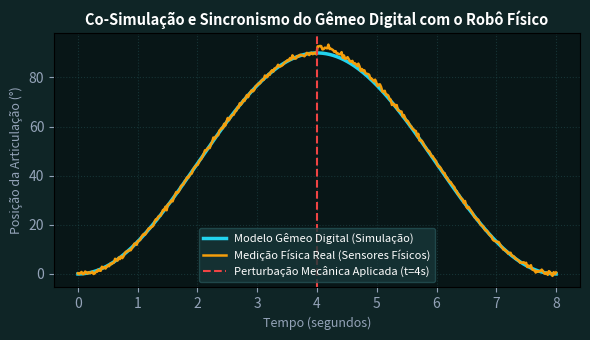

This figure's Python source:
import numpy as np
import matplotlib.pyplot as plt

t = np.linspace(0, 8, 400)
# Trajetoria desejada e perturbacao
theta_twin = 45 * (1 - np.cos(np.pi * t / 4))
ruido = np.random.RandomState(42).normal(0, 0.5, 400)
# Resposta real com leve atraso e perturbacao em t=4
theta_real = np.zeros_like(t)
theta_real[:200] = theta_twin[:200] + ruido[:200]
theta_real[200:] = theta_twin[200:] + 2.5 * np.exp(-(t[200:] - 4) / 0.8) + ruido[200:]
fig, ax = plt.subplots(figsize=(6, 3.5), facecolor='#0f2526')
ax.set_facecolor('#081617')
ax.plot(t, theta_twin, color='#22d3ee', lw=2.5, label='Modelo Gêmeo Digital (Simulação)')
ax.plot(t, theta_real, color='#f59e0b', lw=1.8, label='Medição Física Real (Sensores Físicos)')
ax.axvline(4.0, color='#ef4444', ls='--', label='Perturbação Mecânica Aplicada (t=4s)')
ax.set_title('Co-Simulação e Sincronismo do Gêmeo Digital com o Robô Físico', color='#ffffff', fontsize=10.5, fontweight='bold')
ax.set_xlabel('Tempo (segundos)', color='#94a3b8', fontsize=9)
ax.set_ylabel('Posição da Articulação (°)', color='#94a3b8', fontsize=9)
ax.tick_params(colors='#94a3b8')
ax.grid(True, color='#255154', alpha=0.5, ls=':')
ax.legend(facecolor='#183739', edgecolor='#255154', labelcolor='#ffffff', fontsize=8)
plt.tight_layout()
plt.savefig('grafico_resolucao.png', dpi=200, facecolor=fig.get_facecolor())
plt.close()
